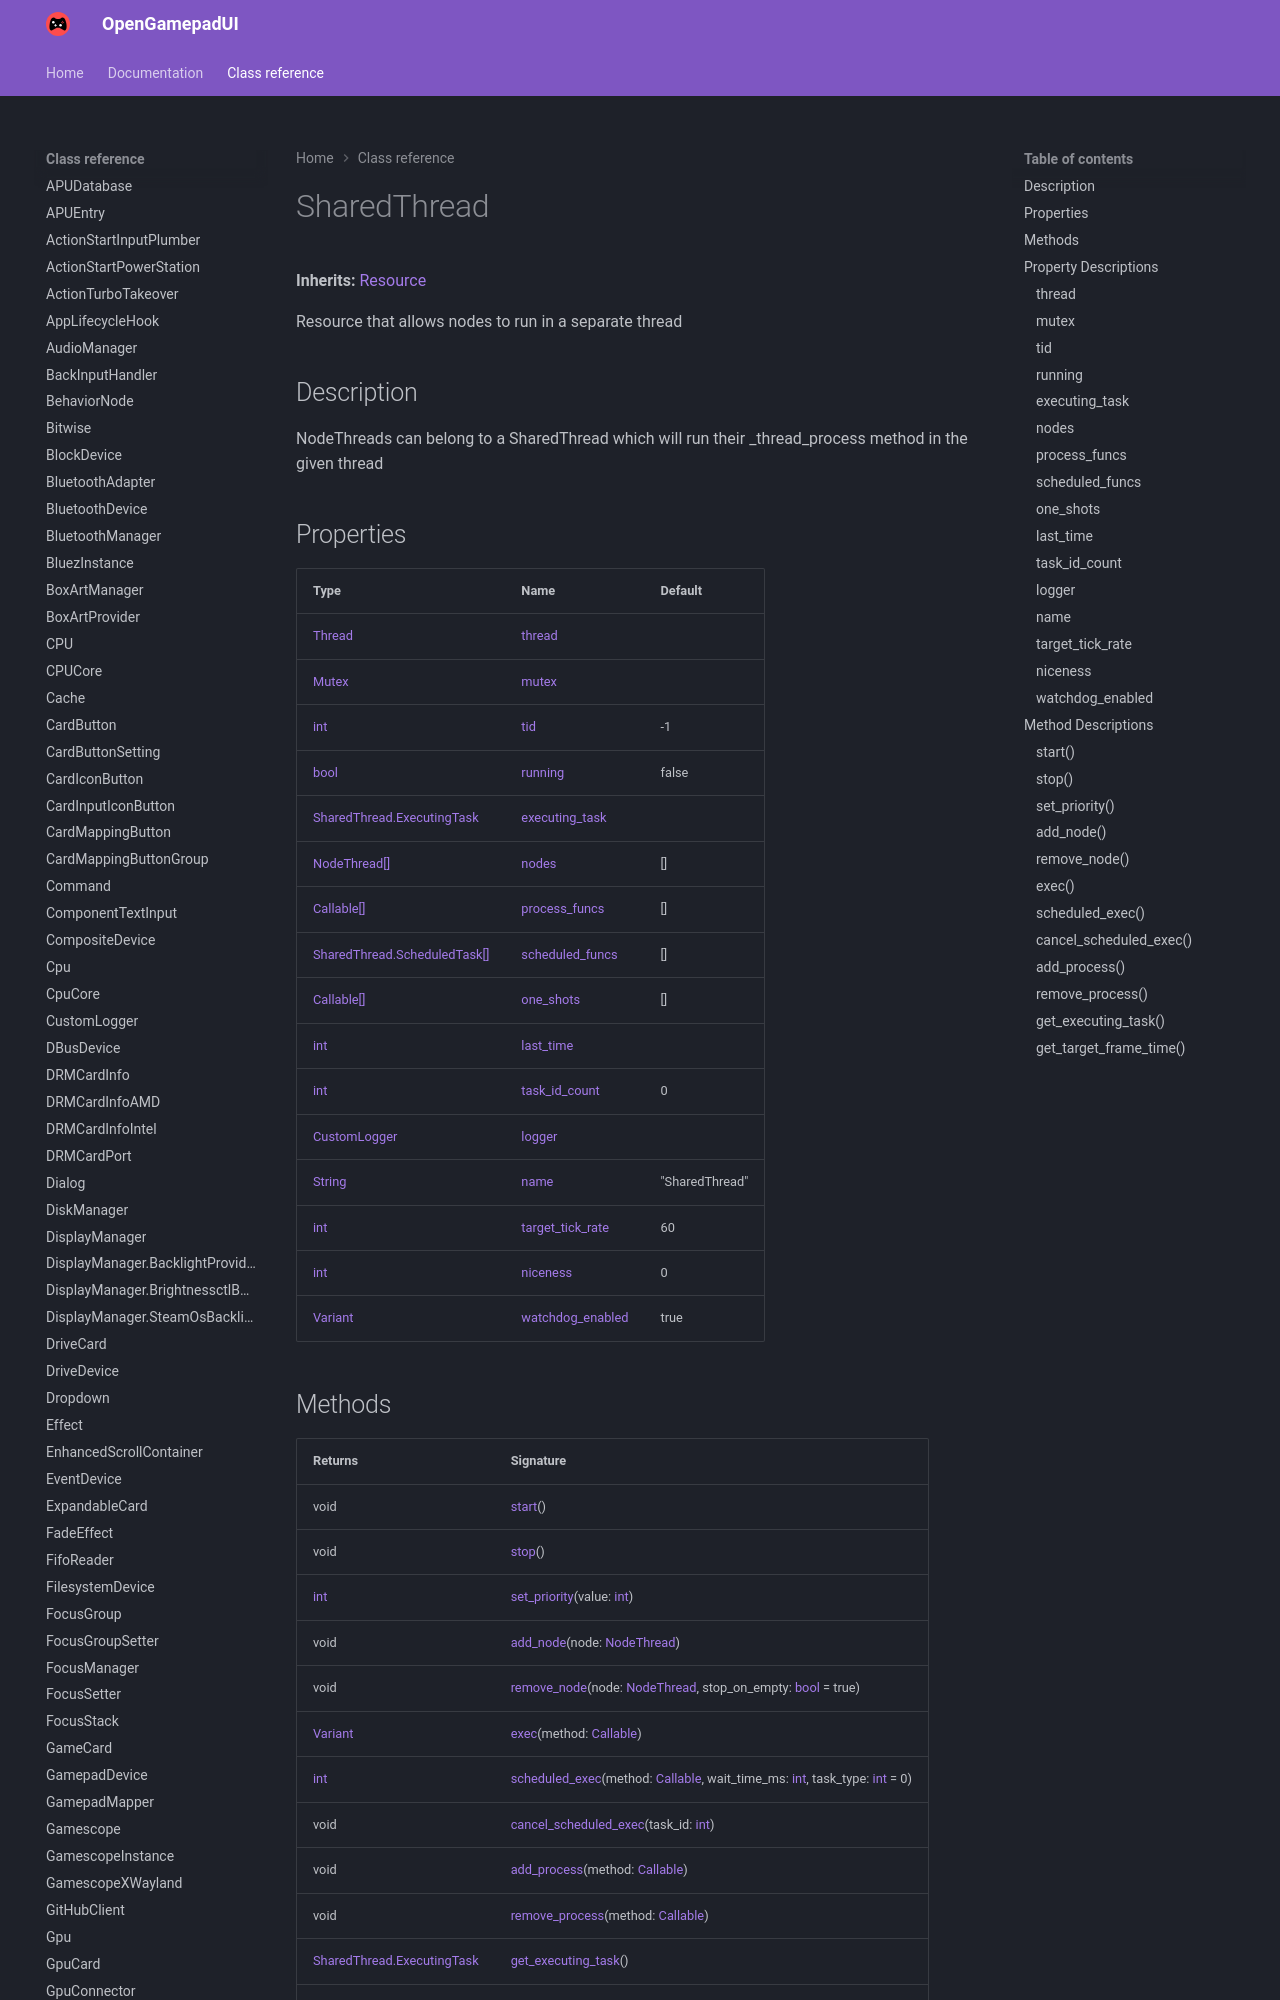

repository: ShadowBlip/OpenGamepadUI · page: class-reference/SharedThread/index.html · generator: mkdocs

# SharedThread

**Inherits:** [Resource](https://docs.godotengine.org/en/stable/classes/class_resource.html)

Resource that allows nodes to run in a separate thread
## Description

NodeThreads can belong to a SharedThread which will run their _thread_process method in the given thread
## Properties

| Type | Name | Default |
| ---- | ---- | ------- |
| [Thread](https://docs.godotengine.org/en/stable/classes/class_thread.html) | [thread](./#thread) |  |
| [Mutex](https://docs.godotengine.org/en/stable/classes/class_mutex.html) | [mutex](./#mutex) | <unknown> |
| [int](https://docs.godotengine.org/en/stable/classes/class_int.html) | [tid](./#tid) | -1 |
| [bool](https://docs.godotengine.org/en/stable/classes/class_bool.html) | [running](./#running) | false |
| [SharedThread.ExecutingTask](../SharedThread.ExecutingTask) | [executing_task](./#executing_task) |  |
| [NodeThread[]](../NodeThread) | [nodes](./#nodes) | [] |
| [Callable[]](https://docs.godotengine.org/en/stable/classes/class_callable.html) | [process_funcs](./#process_funcs) | [] |
| [SharedThread.ScheduledTask[]](../SharedThread.ScheduledTask) | [scheduled_funcs](./#scheduled_funcs) | [] |
| [Callable[]](https://docs.godotengine.org/en/stable/classes/class_callable.html) | [one_shots](./#one_shots) | [] |
| [int](https://docs.godotengine.org/en/stable/classes/class_int.html) | [last_time](./#last_time) |  |
| [int](https://docs.godotengine.org/en/stable/classes/class_int.html) | [task_id_count](./#task_id_count) | 0 |
| [CustomLogger](../CustomLogger) | [logger](./#logger) | <unknown> |
| [String](https://docs.godotengine.org/en/stable/classes/class_string.html) | [name](./#name) | "SharedThread" |
| [int](https://docs.godotengine.org/en/stable/classes/class_int.html) | [target_tick_rate](./#target_tick_rate) | 60 |
| [int](https://docs.godotengine.org/en/stable/classes/class_int.html) | [niceness](./#niceness) | 0 |
| [Variant](https://docs.godotengine.org/en/stable/classes/class_variant.html) | [watchdog_enabled](./#watchdog_enabled) | true |
